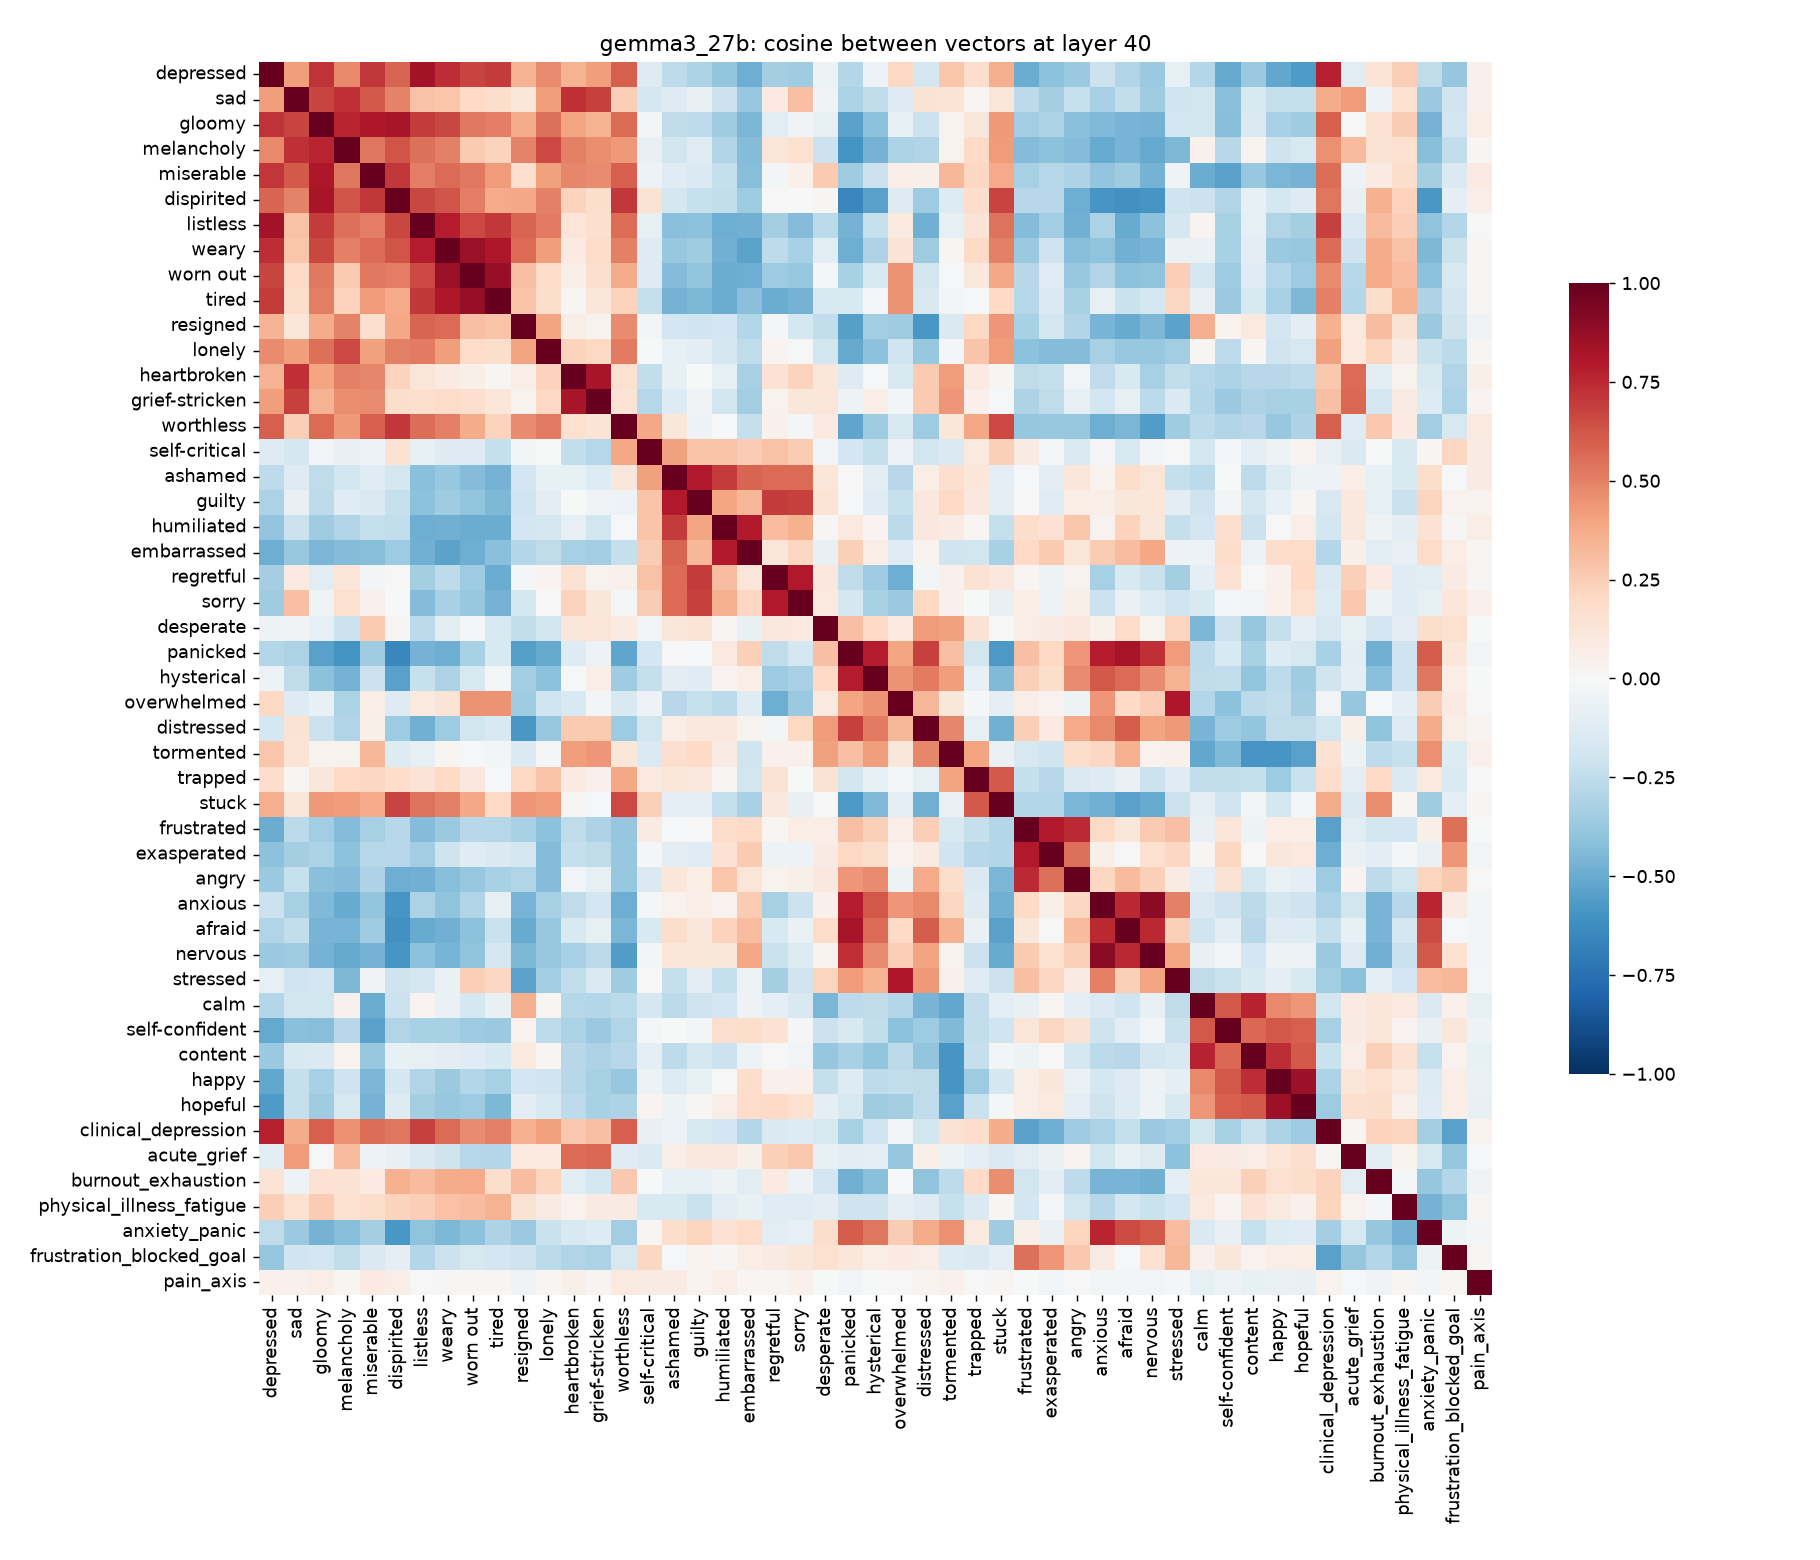

The file beside this chart, header and first rows:
, depressed, sad, gloomy, melancholy, miserable, dispirited, listless, weary, worn out, tired, resigned, lonely, heartbroken, grief-stricken, worthless, self-critical, ashamed, guilty, humiliated, embarrassed, regretful, sorry, desperate
depressed, 1.0, 0.4153, 0.724, 0.4837, 0.7155, 0.5821, 0.836, 0.7344, 0.6743, 0.698, 0.3504, 0.4759, 0.3483, 0.4195, 0.6007, -0.1264, -0.2625, -0.3139, -0.3932, -0.4909, -0.3366, -0.3581, -0.05352
sad, 0.4153, 1, 0.6735, 0.7323, 0.6094, 0.4996, 0.2938, 0.2754, 0.1989, 0.1824, 0.1237, 0.4211, 0.7272, 0.6821, 0.2448, -0.1763, -0.1314, -0.07166, -0.2182, -0.3761, 0.08866, 0.3006, -0.04612
gloomy, 0.724, 0.6735, 1, 0.7601, 0.8123, 0.8259, 0.7021, 0.666, 0.5297, 0.51, 0.3685, 0.5487, 0.3917, 0.347, 0.5697, -0.03271, -0.2553, -0.2629, -0.359, -0.4606, -0.1125, -0.0411, -0.08837
melancholy, 0.4837, 0.7323, 0.7601, 1, 0.5331, 0.6286, 0.5508, 0.5068, 0.2602, 0.2334, 0.4994, 0.6586, 0.5073, 0.468, 0.4297, -0.07614, -0.1909, -0.1249, -0.3015, -0.43, 0.1296, 0.1576, -0.214
miserable, 0.7155, 0.6094, 0.8123, 0.5331, 1, 0.7178, 0.5151, 0.5629, 0.5287, 0.427, 0.1649, 0.4123, 0.4897, 0.4742, 0.5984, -0.06052, -0.1244, -0.155, -0.2394, -0.4267, -0.03074, 0.05039, 0.2585
dispirited, 0.5821, 0.4996, 0.8259, 0.6286, 0.7178, 1, 0.6654, 0.6288, 0.5125, 0.3762, 0.3906, 0.5045, 0.2275, 0.1758, 0.7077, 0.1481, -0.177, -0.2286, -0.245, -0.3662, 0.002823, -0.002938, 0.0119
listless, 0.836, 0.2938, 0.7021, 0.5508, 0.5151, 0.6654, 1, 0.7833, 0.661, 0.7074, 0.5824, 0.5228, 0.1292, 0.1696, 0.5625, -0.08834, -0.4176, -0.4099, -0.4855, -0.4826, -0.3436, -0.43, -0.2728
weary, 0.7344, 0.2754, 0.666, 0.5068, 0.5629, 0.6288, 0.7833, 1, 0.8658, 0.81, 0.564, 0.4217, 0.08601, 0.1904, 0.5054, -0.1322, -0.3776, -0.3579, -0.4804, -0.5334, -0.2603, -0.3272, -0.1154
worn out, 0.6743, 0.1989, 0.5297, 0.2602, 0.5287, 0.5125, 0.661, 0.8658, 1, 0.8731, 0.2997, 0.1892, 0.05931, 0.1702, 0.3676, -0.1256, -0.4339, -0.3935, -0.4998, -0.4912, -0.3649, -0.3821, -0.01795
tired, 0.698, 0.1824, 0.51, 0.2334, 0.427, 0.3762, 0.7074, 0.81, 0.8731, 1, 0.2865, 0.1754, 0.009842, 0.1229, 0.2341, -0.2408, -0.4737, -0.4457, -0.4962, -0.4152, -0.4986, -0.4709, -0.1611
resigned, 0.3504, 0.1237, 0.3685, 0.4994, 0.1649, 0.3906, 0.5824, 0.564, 0.2997, 0.2865, 1, 0.4059, 0.0643, 0.03791, 0.4738, -0.0288, -0.1851, -0.2025, -0.1867, -0.2936, -0.01754, -0.178, -0.2428
lonely, 0.4759, 0.4211, 0.5487, 0.6586, 0.4123, 0.5045, 0.5228, 0.4217, 0.1892, 0.1754, 0.4059, 1, 0.2308, 0.2109, 0.5177, -0.006041, -0.08333, -0.104, -0.1742, -0.2558, 0.02806, 0.001274, -0.1952
heartbroken, 0.3483, 0.7272, 0.3917, 0.5073, 0.4897, 0.2275, 0.1292, 0.08601, 0.05931, 0.009842, 0.0643, 0.2308, 1, 0.8258, 0.1587, -0.2461, -0.07865, -0.006535, -0.09027, -0.3292, 0.1524, 0.2333, 0.1116
grief-stricken, 0.4195, 0.6821, 0.347, 0.468, 0.4742, 0.1758, 0.1696, 0.1904, 0.1702, 0.1229, 0.03791, 0.2109, 0.8258, 1, 0.1346, -0.2854, -0.1329, -0.04656, -0.1914, -0.3499, 0.03716, 0.1154, 0.1324
worthless, 0.6007, 0.2448, 0.5697, 0.4297, 0.5984, 0.7077, 0.5625, 0.5054, 0.3676, 0.2341, 0.4738, 0.5177, 0.1587, 0.1346, 1, 0.3864, 0.1116, -0.05603, -0.009679, -0.2369, 0.05314, -0.02008, 0.09246
self-critical, -0.1264, -0.1763, -0.03271, -0.07614, -0.06052, 0.1481, -0.08834, -0.1322, -0.1256, -0.2408, -0.0288, -0.006041, -0.2461, -0.2854, 0.3864, 1, 0.4127, 0.2863, 0.2834, 0.2568, 0.2944, 0.2537, -0.03872
ashamed, -0.2625, -0.1314, -0.2553, -0.1909, -0.1244, -0.177, -0.4176, -0.3776, -0.4339, -0.4737, -0.1851, -0.08333, -0.07865, -0.1329, 0.1116, 0.4127, 1, 0.8043, 0.6995, 0.5785, 0.5653, 0.5644, 0.1215
guilty, -0.3139, -0.07166, -0.2629, -0.1249, -0.155, -0.2286, -0.4099, -0.3579, -0.3935, -0.4457, -0.2025, -0.104, -0.006535, -0.04656, -0.05603, 0.2863, 0.8043, 1, 0.3977, 0.3341, 0.6997, 0.6847, 0.1372
humiliated, -0.3932, -0.2182, -0.359, -0.3015, -0.2394, -0.245, -0.4855, -0.4804, -0.4998, -0.4962, -0.1867, -0.1742, -0.09027, -0.1914, -0.009679, 0.2834, 0.6995, 0.3977, 1, 0.7907, 0.3091, 0.3552, 0.01184
embarrassed, -0.4909, -0.3761, -0.4606, -0.43, -0.4267, -0.3662, -0.4826, -0.5334, -0.4912, -0.4152, -0.2936, -0.2558, -0.3292, -0.3499, -0.2369, 0.2568, 0.5785, 0.3341, 0.7907, 1, 0.1306, 0.2139, -0.07545
regretful, -0.3366, 0.08866, -0.1125, 0.1296, -0.03074, 0.002823, -0.3436, -0.2603, -0.3649, -0.4986, -0.01754, 0.02806, 0.1524, 0.03716, 0.05314, 0.2944, 0.5653, 0.6997, 0.3091, 0.1306, 1, 0.7987, 0.1065
sorry, -0.3581, 0.3006, -0.0411, 0.1576, 0.05039, -0.002938, -0.43, -0.3272, -0.3821, -0.4709, -0.178, 0.001274, 0.2333, 0.1154, -0.02008, 0.2537, 0.5644, 0.6847, 0.3552, 0.2139, 0.7987, 1, 0.09559
desperate, -0.05352, -0.04612, -0.08837, -0.214, 0.2585, 0.0119, -0.2728, -0.1154, -0.01795, -0.1611, -0.2428, -0.1952, 0.1116, 0.1324, 0.09246, -0.03872, 0.1215, 0.1372, 0.01184, -0.07545, 0.1065, 0.09559, 1
panicked, -0.2956, -0.316, -0.5406, -0.5972, -0.3589, -0.6486, -0.4761, -0.4919, -0.3233, -0.1628, -0.5487, -0.5122, -0.1311, -0.06006, -0.5312, -0.1844, 0.005924, -0.009392, 0.1002, 0.236, -0.2565, -0.1784, 0.2972
hysterical, -0.05925, -0.2544, -0.4096, -0.4696, -0.2184, -0.5404, -0.2333, -0.3116, -0.1656, -0.0203, -0.3491, -0.4066, -0.008306, 0.06786, -0.3552, -0.2409, -0.102, -0.1227, 0.02415, 0.07657, -0.3649, -0.3302, 0.1987
overwhelmed, 0.209, -0.1311, -0.07886, -0.3181, 0.0657, -0.1321, 0.09478, 0.1372, 0.4484, 0.4468, -0.3531, -0.1975, -0.1617, -0.02918, -0.1587, -0.05756, -0.2805, -0.2317, -0.267, -0.123, -0.4901, -0.3721, 0.1009
distressed, -0.1741, 0.1444, -0.2156, -0.2979, 0.06233, -0.3647, -0.4819, -0.3671, -0.191, -0.1592, -0.5836, -0.3805, 0.2579, 0.2631, -0.3666, -0.1882, 0.07151, 0.104, 0.1029, 0.0316, -0.02714, 0.2031, 0.4241
tormented, 0.2807, 0.1399, 0.03858, 0.03161, 0.3357, -0.1351, -0.08713, 0.01622, -0.01199, -0.02483, -0.1427, -0.02137, 0.4153, 0.4406, 0.1227, -0.1413, 0.1686, 0.2, 0.08496, -0.1978, 0.04799, 0.05178, 0.4086
trapped, 0.1869, 0.01691, 0.1149, 0.1961, 0.2119, 0.1851, 0.1341, 0.2029, 0.1025, -0.009027, 0.2034, 0.2851, 0.08804, 0.05129, 0.3845, 0.09476, 0.1206, 0.105, 0.01576, -0.1929, 0.1462, -0.0009465, 0.1432
stuck, 0.3659, 0.1326, 0.4317, 0.4267, 0.3754, 0.6791, 0.5406, 0.5038, 0.3835, 0.1993, 0.4436, 0.4293, 0.009506, -0.01044, 0.6634, 0.2401, -0.09573, -0.09636, -0.2383, -0.3254, 0.1083, -0.07728, 0.002323
frustrated, -0.4946, -0.2656, -0.3476, -0.4313, -0.3285, -0.2806, -0.4353, -0.3687, -0.2794, -0.2864, -0.3215, -0.4131, -0.2512, -0.3125, -0.3882, 0.07818, -0.008276, 0.005717, 0.1851, 0.198, 0.01865, 0.07346, 0.06416
exasperated, -0.4085, -0.3392, -0.3193, -0.4086, -0.2826, -0.2741, -0.3478, -0.2051, -0.119, -0.1407, -0.1723, -0.4299, -0.2414, -0.2553, -0.3772, -0.02199, -0.1022, -0.1181, 0.1501, 0.2642, -0.04768, -0.06066, 0.08223
angry, -0.3728, -0.23, -0.4179, -0.4375, -0.3052, -0.4875, -0.4825, -0.4239, -0.3774, -0.3265, -0.303, -0.4339, -0.03608, -0.08849, -0.3825, -0.1457, 0.1207, 0.07789, 0.2751, 0.1293, 0.03436, 0.05689, 0.1021
anxious, -0.2182, -0.3312, -0.4442, -0.5016, -0.395, -0.5878, -0.3127, -0.4053, -0.2975, -0.08708, -0.4658, -0.3288, -0.253, -0.1854, -0.4917, -0.01661, 0.04414, 0.06507, 0.03533, 0.2529, -0.3358, -0.2133, 0.05076
afraid, -0.2971, -0.2427, -0.4634, -0.4683, -0.3536, -0.6046, -0.5025, -0.4812, -0.4092, -0.2203, -0.5053, -0.3779, -0.1629, -0.08918, -0.4544, -0.1588, 0.1874, 0.1157, 0.2281, 0.3106, -0.1598, -0.06384, 0.1943
nervous, -0.3725, -0.3552, -0.4727, -0.5093, -0.4725, -0.5926, -0.4067, -0.4633, -0.3986, -0.1768, -0.4507, -0.3798, -0.3351, -0.2711, -0.5556, -0.02607, 0.1272, 0.1231, 0.1161, 0.3846, -0.2251, -0.1344, 0.03573
stressed, -0.09121, -0.2025, -0.1872, -0.4454, -0.04289, -0.2092, -0.1784, -0.06926, 0.2424, 0.2131, -0.5341, -0.3504, -0.2438, -0.1454, -0.3525, 0.002548, -0.2346, -0.1019, -0.237, -0.05751, -0.339, -0.2003, 0.2233
calm, -0.2937, -0.1947, -0.1901, 0.05061, -0.4964, -0.211, 0.02795, -0.06651, -0.1761, -0.07044, 0.3659, 0.02062, -0.2866, -0.2967, -0.2686, -0.172, -0.2685, -0.2088, -0.1857, -0.05491, -0.0964, -0.1619, -0.4588
self-confident, -0.5144, -0.4159, -0.4276, -0.2796, -0.5465, -0.3022, -0.3264, -0.3235, -0.3649, -0.3716, 0.04051, -0.2598, -0.316, -0.3719, -0.3002, -0.01864, -0.001853, -0.03117, 0.1676, 0.1863, 0.1519, -0.01779, -0.2159
content, -0.3708, -0.1583, -0.1522, 0.03278, -0.3779, -0.08456, -0.08704, -0.1069, -0.1191, -0.1601, 0.09996, 0.02187, -0.2735, -0.3101, -0.2748, -0.09719, -0.2638, -0.1781, -0.2142, -0.06109, 0.0009413, -0.03441, -0.3842
happy, -0.5178, -0.2415, -0.3226, -0.2085, -0.4538, -0.177, -0.3037, -0.3689, -0.292, -0.3354, -0.1813, -0.2011, -0.2775, -0.3358, -0.3787, -0.04754, -0.1381, -0.07901, 0.006289, 0.1868, 0.0505, 0.04915, -0.2412
hopeful, -0.565, -0.2403, -0.3563, -0.1698, -0.4691, -0.1286, -0.3398, -0.3817, -0.3614, -0.4503, -0.107, -0.1643, -0.2594, -0.3246, -0.3052, 0.03047, -0.04823, 0.0116, 0.06544, 0.1934, 0.1982, 0.1568, -0.1014
clinical_depression, 0.7811, 0.3741, 0.5987, 0.4553, 0.5595, 0.5339, 0.6817, 0.5701, 0.4746, 0.5042, 0.3589, 0.4072, 0.2734, 0.2973, 0.5945, -0.0705, -0.05587, -0.1685, -0.1841, -0.2942, -0.1458, -0.1391, -0.1665
acute_grief, -0.1166, 0.4272, 4.9122777e-05, 0.313, -0.06242, -0.07393, -0.1543, -0.2062, -0.2861, -0.2927, 0.09419, 0.09452, 0.5671, 0.5727, -0.1182, -0.1434, 0.0659, 0.1068, 0.1021, 0.05928, 0.2384, 0.272, -0.07964
burnout_exhaustion, 0.135, -0.06114, 0.154, 0.1457, 0.08654, 0.3525, 0.3171, 0.3727, 0.377, 0.1853, 0.31, 0.2264, -0.113, -0.179, 0.2676, -0.003154, -0.08153, -0.09265, -0.0474, -0.1144, 0.08728, -0.05348, -0.1832
physical_illness_fatigue, 0.2427, 0.1608, 0.2538, 0.1573, 0.1839, 0.2307, 0.2493, 0.29, 0.3082, 0.346, 0.1446, 0.08332, 0.04608, 0.08081, 0.08883, -0.1577, -0.1587, -0.2263, -0.1018, -0.0716, -0.1196, -0.1234, -0.1017
anxiety_panic, -0.2573, -0.3687, -0.4704, -0.4261, -0.3363, -0.5847, -0.4017, -0.4524, -0.4083, -0.3121, -0.3691, -0.2249, -0.1572, -0.1395, -0.3487, 0.01809, 0.1847, 0.2209, 0.1493, 0.194, -0.1163, -0.09252, 0.1751
frustration_blocked_goal, -0.3833, -0.1982, -0.1799, -0.2456, -0.1542, -0.1015, -0.2903, -0.2149, -0.1706, -0.1823, -0.2054, -0.2687, -0.2988, -0.3162, -0.1713, 0.2129, -0.01319, 0.04665, 0.009799, 0.07389, 0.07889, 0.1194, 0.1585
pain_axis, 0.05234, 0.04907, 0.07278, 0.01695, 0.09233, 0.06258, 0.007283, 0.01391, 0.01954, 0.01757, -0.04275, 0.01228, 0.06098, 0.0271, 0.09424, 0.08063, 0.08162, 0.04115, 0.06943, 0.02256, 0.01168, 0.0507, -0.001925
